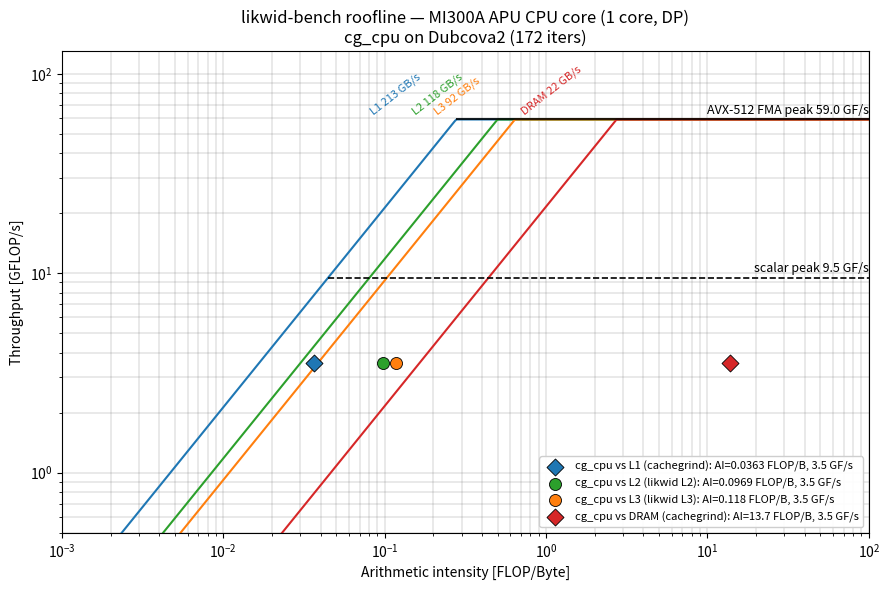

Generate this figure with matplotlib:
#!/usr/bin/env python3
"""Render a likwid roofline for the CG-CPU solver on one MI300A APU core.

With likwid >= 5.5.2 (MI300A support, `module load likwid`) the classic
"likwid-bench for the roofs, likwid-perfctr for the point" workflow now works
for compute and the cache levels; only the DRAM (UMC uncore) counters are still
unreadable on this node.  We therefore build the roofline from:
  * ROOFS  -> likwid-bench (works): single-core compute peaks + L1/L2/L3/DRAM
             read bandwidth.  See measure_likwid_bench.sh.
  * POINT  -> likwid-perfctr native counters where available:
               FLOPS_DP -> retired SSE/AVX FLOPs (compute rate),
               L2 / L3  -> data volume moved at each cache level (AI vs L2, L3).
             The MEM/MEM_DP (UMC) group still reads zero here (no amd_umc/amd_df
             perf PMU and no /dev/cpu/*/msr on the node), so the L1 and DRAM byte
             traffic still come from cachegrind.

All numbers are single-core, double precision, Dubcova2, seed 12345.
Edit the dicts below to match a fresh measurement run.
"""
import matplotlib
matplotlib.use("Agg")
import matplotlib.pyplot as plt
import numpy as np
import sys

# --- likwid-bench ceilings (single core), MByte/s -> GB/s, MFlop/s -> GF/s ---
COMPUTE = {            # horizontal roofs (GFLOP/s)
    "AVX-512 FMA peak": 59.0,
    "scalar peak":       9.5,
}
MEMBW = {              # diagonal roofs (GB/s), likwid-bench load_avx512 / triad
    "L1":   213.0,
    "L2":   118.0,
    "L3":    92.0,
    "DRAM":  21.6,
}

# --- measured cg_cpu point ---------------------------------------------------
# Compute rate: likwid-perfctr -g FLOPS_DP (RETIRED_SSE_AVX_FLOPS_ALL) over the
# CG solve region (seed 12345, Dubcova2, 172 iters).
FLOPS_G   = 0.5778     # retired SSE/AVX FLOPs (GFLOP), likwid FLOPS_DP
SOLVE_S   = 0.163      # CG solve time (s)
TP        = FLOPS_G / SOLVE_S           # achieved GFLOP/s (~3.5)
# bytes moved at each level; source noted per level.
BYTES = {              # level -> (bytes, source)
    "L1":   (1.989e9 * 8, "cachegrind"),   # D refs x 8 B  (approx; mixed 4/8 B)
    "L2":   (5.9626e9,    "likwid L2"),    # likwid-perfctr L2 data volume
    "L3":   (4.8866e9,    "likwid L3"),    # likwid-perfctr L3 data volume
    "DRAM": (657223.0 * 64, "cachegrind"), # LLd misses x 64 B (UMC unreadable)
}

def main():
    png = sys.argv[1] if len(sys.argv) > 1 else "cg_likwid_roofline_cpu_n1.png"
    peak = max(COMPUTE.values())

    fig, ax = plt.subplots(figsize=(9, 6))
    ai = np.logspace(-3, 2, 500)

    # diagonal memory roofs, clipped at the top compute peak
    mem_colors = {"L1": "#1f77b4", "L2": "#2ca02c", "L3": "#ff7f0e", "DRAM": "#d62728"}
    for name, bw in MEMBW.items():
        y = np.minimum(bw * ai, peak)
        ax.plot(ai, y, color=mem_colors[name], lw=1.5)
        knee = peak / bw
        ax.text(knee * 0.62, peak * 1.03, f"{name} {bw:.0f} GB/s",
                color=mem_colors[name], fontsize=8, rotation=38,
                ha="right", va="bottom")

    # horizontal compute roofs
    for name, gf in COMPUTE.items():
        ls = "-" if gf == peak else "--"
        ax.hlines(gf, MEMBW["L1"] and (gf / MEMBW["L1"]), 1e2,
                  color="black", lw=1.2, ls=ls)
        ax.text(1e2, gf * 1.03, f"{name} {gf:.1f} GF/s",
                color="black", fontsize=9, ha="right", va="bottom")

    # cg_cpu point at each memory level's arithmetic intensity.
    # circle 'o' = native likwid-perfctr counter; diamond 'D' = cachegrind.
    pt_colors = {"L1": "#1f77b4", "L2": "#2ca02c", "L3": "#ff7f0e", "DRAM": "#d62728"}
    for lvl, (b, src) in BYTES.items():
        x = FLOPS_G * 1e9 / b
        mk = "o" if src.startswith("likwid") else "D"
        ax.scatter([x], [TP], s=75, zorder=5, marker=mk, color=pt_colors[lvl],
                   edgecolor="black", linewidth=0.6,
                   label=f"cg_cpu vs {lvl} ({src}): AI={x:.3g} FLOP/B, {TP:.1f} GF/s")

    ax.set_xscale("log"); ax.set_yscale("log")
    ax.set_xlim(1e-3, 1e2); ax.set_ylim(0.5, peak * 2.2)
    ax.set_xlabel("Arithmetic intensity [FLOP/Byte]")
    ax.set_ylabel("Throughput [GFLOP/s]")
    ax.set_title("likwid-bench roofline — MI300A APU CPU core (1 core, DP)\n"
                 "cg_cpu on Dubcova2 (172 iters)")
    ax.grid(True, which="both", lw=0.25, color="gray")
    ax.legend(loc="lower right", fontsize=8, framealpha=0.95)
    fig.tight_layout()
    fig.savefig(png, dpi=150)
    print("Wrote", png)

if __name__ == "__main__":
    main()
